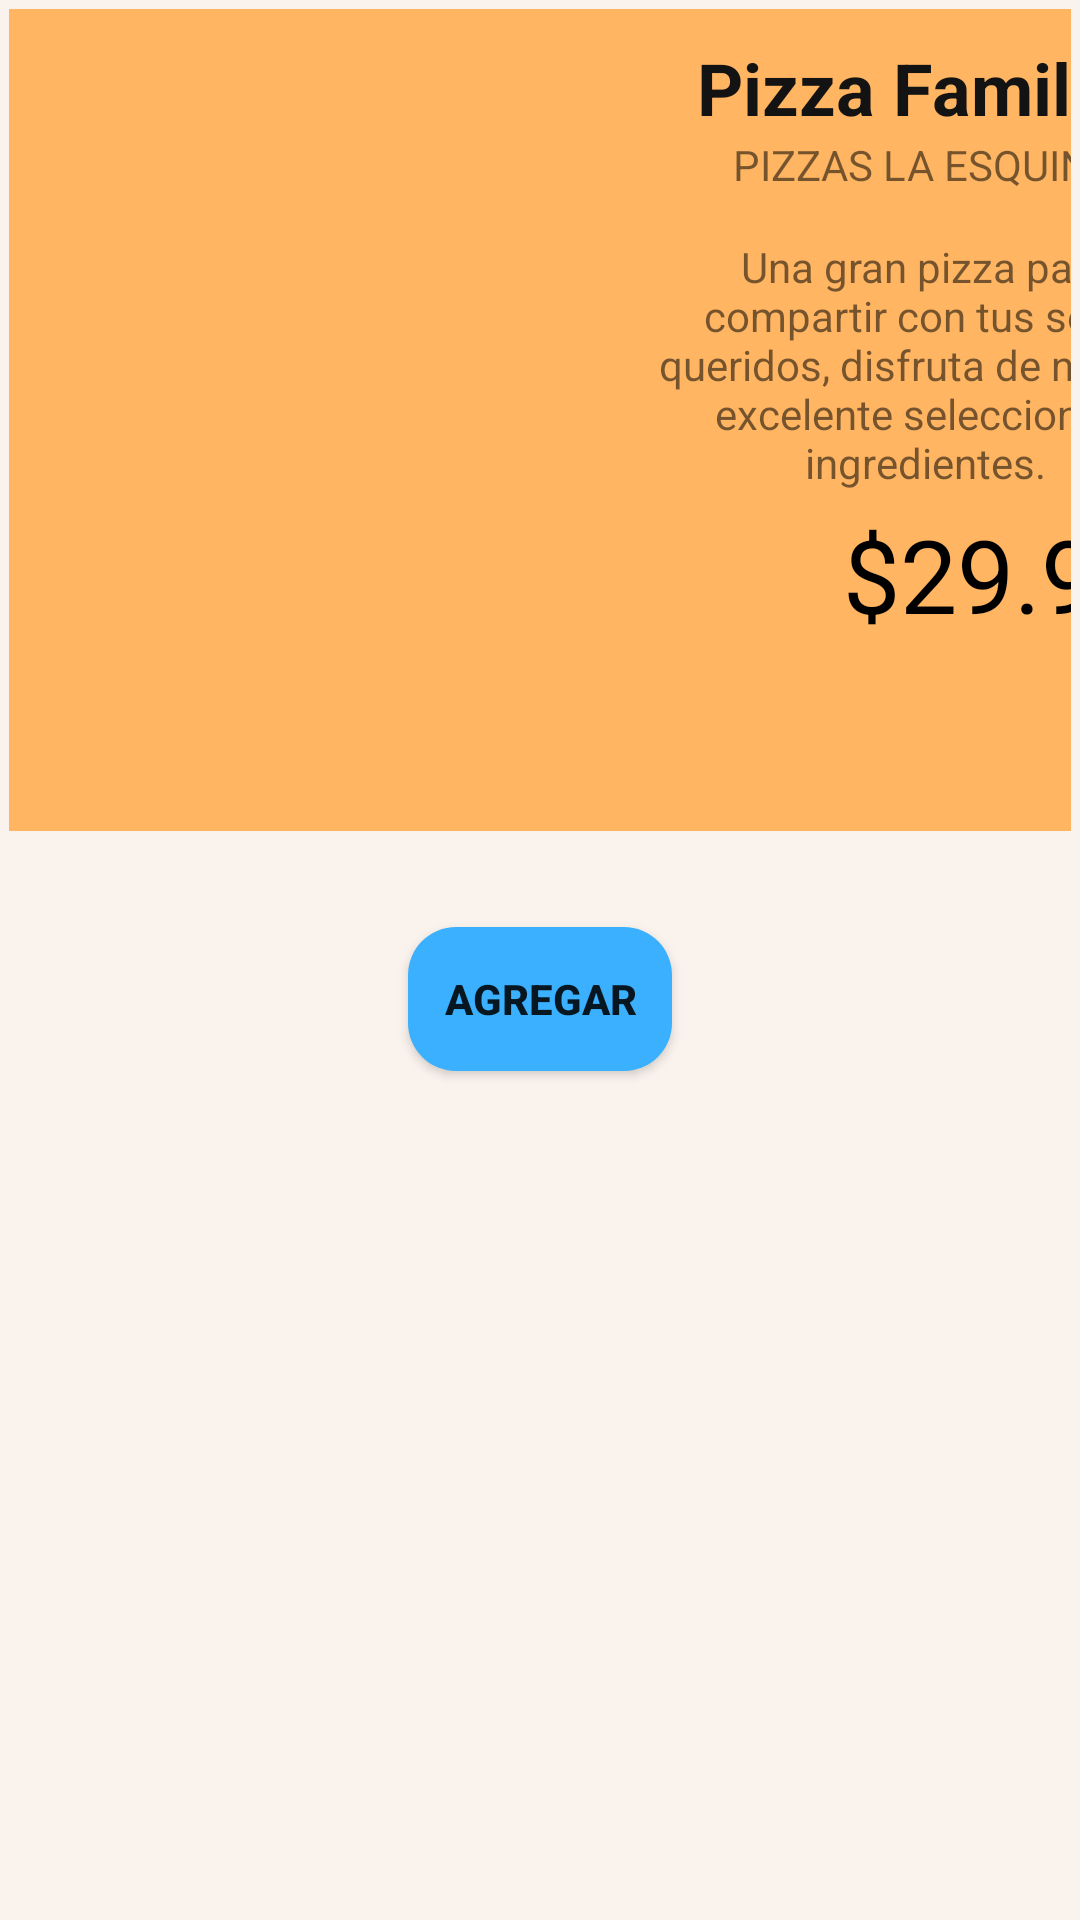

Produce the Android XML layout that renders to this screen, including the resource entries it uses.
<!-- AndroidManifest.xml: application theme Theme.Labtoolbar -->
<!-- res/layout/activity_descripcion_oferta.xml -->
<?xml version="1.0" encoding="utf-8"?>
<androidx.constraintlayout.widget.ConstraintLayout xmlns:android="http://schemas.android.com/apk/res/android"
    xmlns:app="http://schemas.android.com/apk/res-auto"
    xmlns:tools="http://schemas.android.com/tools"
    android:layout_width="match_parent"
    android:layout_height="match_parent"
    android:background="#F9F2ED"
    android:padding="3dp"
    tools:context=".DescripcionOferta">

    <Button
        android:id="@+id/agregar"
        android:layout_width="wrap_content"
        android:layout_height="wrap_content"
        android:layout_marginTop="32dp"
        android:background="@drawable/button_rounded"
        android:backgroundTint="#3AB0FF"
        android:text="Agregar"
        android:textStyle="bold"
        app:layout_constraintEnd_toEndOf="parent"
        app:layout_constraintStart_toStartOf="parent"
        app:layout_constraintTop_toBottomOf="@+id/linearLayout2" />

    <LinearLayout
        android:id="@+id/linearLayout2"
        android:layout_width="411dp"
        android:layout_height="274dp"
        android:background="#FFB562"
        android:orientation="horizontal"
        android:padding="10dp"
        tools:ignore="MissingConstraints"
        tools:layout_editor_absoluteX="-1dp"
        tools:layout_editor_absoluteY="16dp">

        <ImageView
            android:id="@+id/picture"
            android:layout_width="200dp"
            android:layout_height="200dp"
            android:layout_marginStart="0dp"
            android:layout_marginTop="0dp"
            android:layout_weight="0"
            tools:srcCompat="@drawable/pizza" />

        <LinearLayout
            android:layout_width="match_parent"
            android:layout_height="wrap_content"
            android:layout_weight="0"
            android:orientation="vertical">

            <TextView
                android:id="@+id/name"
                android:layout_width="match_parent"
                android:layout_height="wrap_content"
                android:text="Pizza Familiar"
                android:textAlignment="center"
                android:textColor="#131313"
                android:textSize="24sp"
                android:textStyle="bold" />

            <TextView
                android:id="@+id/gps"
                android:layout_width="match_parent"
                android:layout_height="wrap_content"
                android:text="Pizzas la esquina"
                android:textAlignment="center"
                android:textAllCaps="true" />

            <TextView
                android:id="@+id/description"
                android:layout_width="match_parent"
                android:layout_height="match_parent"
                android:layout_marginTop="10dp"
                android:padding="5dp"
                android:text="Una gran pizza para compartir con tus seres queridos, disfruta de nuestra excelente seleccion de ingredientes."
                android:textAlignment="center" />

            <TextView
                android:id="@+id/precio"
                android:layout_width="match_parent"
                android:layout_height="match_parent"
                android:layout_weight="1"
                android:text="$29.900"
                android:textAlignment="textEnd"
                android:textColor="#000000"
                android:textSize="34sp" />

        </LinearLayout>

    </LinearLayout>

</androidx.constraintlayout.widget.ConstraintLayout>
<!-- resources referenced by this layout -->
<resources>
  <!-- drawable button_rounded (drawable) -->
  <?xml version="1.0" encoding="utf-8"?>
  <shape xmlns:android="http://schemas.android.com/apk/res/android">
      <corners android:radius="16dp"/>
      <solid android:color="#FFB562"/>
  </shape>
  <style name="Theme.Labtoolbar" parent="Theme.MaterialComponents.Light.NoActionBar">
          
          <item name="colorPrimary">@color/purple_500</item>
          <item name="colorPrimaryVariant">@color/purple_700</item>
          <item name="colorOnPrimary">@color/white</item>
          
          <item name="colorSecondary">@color/teal_200</item>
          <item name="colorSecondaryVariant">@color/teal_700</item>
          <item name="colorOnSecondary">@color/black</item>
          
          <item name="android:statusBarColor" tools:targetApi="l">?attr/colorPrimaryVariant</item>
          
      </style>
  <!-- not gathered from this repository: default colours our renderer supplied (Android Studio template values) -->
  <color name="purple_500">#FF6200EE</color>
  <color name="purple_700">#FF3700B3</color>
  <color name="teal_200">#FF03DAC5</color>
  <color name="teal_700">#FF018786</color>
  <color name="black">#FF000000</color>
  <color name="white">#FFFFFFFF</color>
</resources>
